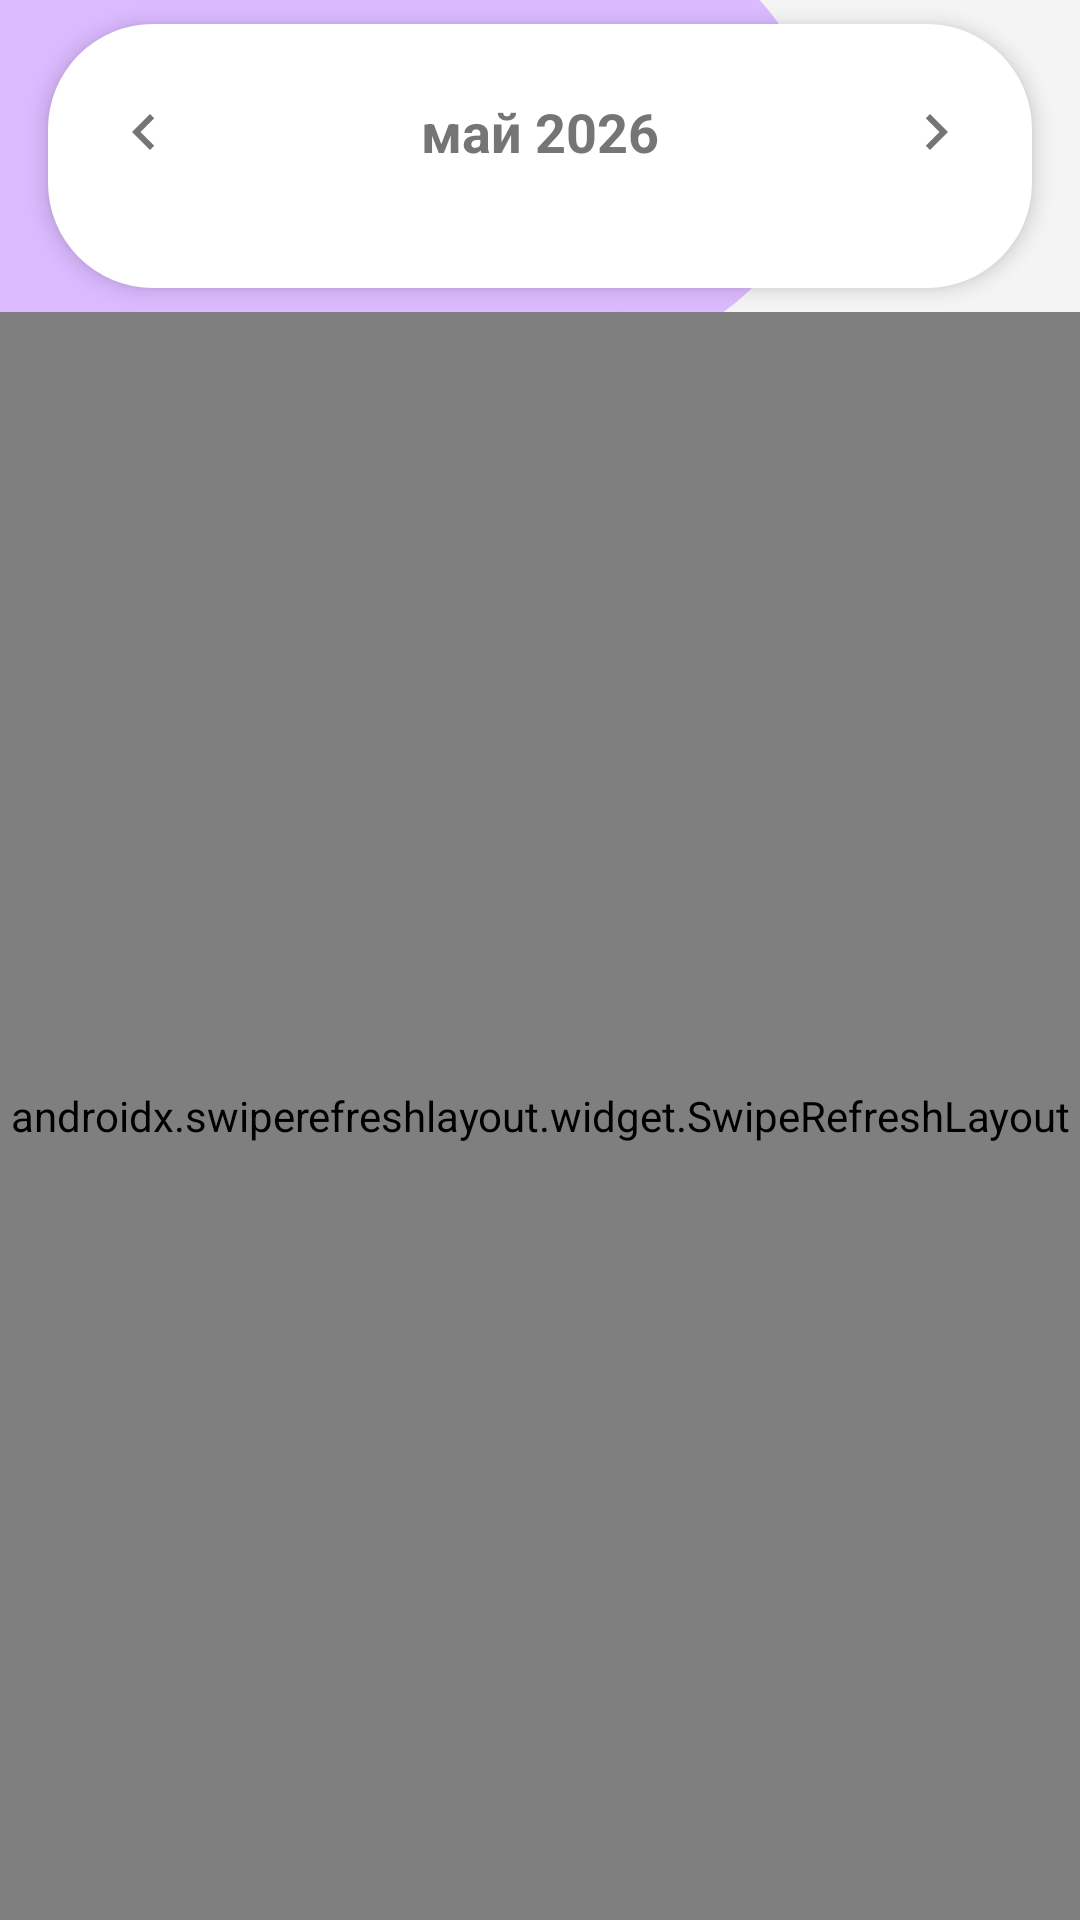

Produce the Android XML layout that renders to this screen, including the resource entries it uses.
<!-- AndroidManifest.xml: application theme Theme.EduHub -->
<!-- res/layout/fragment_schedule.xml -->
<?xml version="1.0" encoding="utf-8"?>
<androidx.constraintlayout.widget.ConstraintLayout xmlns:android="http://schemas.android.com/apk/res/android"
    xmlns:app="http://schemas.android.com/apk/res-auto"
    xmlns:tools="http://schemas.android.com/tools"
    android:layout_width="match_parent"
    android:layout_height="match_parent"
    android:background="@drawable/bg">

    
    <androidx.fragment.app.FragmentContainerView
        android:id="@+id/header_fragment_container"
        android:layout_width="match_parent"
        android:layout_height="wrap_content"
        app:layout_constraintTop_toTopOf="parent"
        app:layout_constraintStart_toStartOf="parent"
        app:layout_constraintEnd_toEndOf="parent" />

    
    <LinearLayout
        android:id="@+id/calendar_card_container"
        android:layout_width="0dp"
        android:layout_height="wrap_content"
        android:layout_marginTop="8dp"
        android:layout_marginStart="16dp"
        android:layout_marginEnd="16dp"
        android:background="@drawable/bg_schedule_calendar_card"
        android:gravity="center"
        android:orientation="vertical"
        android:paddingTop="16dp"
        android:paddingBottom="20dp"
        android:elevation="4dp"
        app:layout_constraintEnd_toEndOf="parent"
        app:layout_constraintStart_toStartOf="parent"
        app:layout_constraintTop_toBottomOf="@id/header_fragment_container">

        <LinearLayout
            android:layout_width="match_parent"
            android:layout_height="wrap_content"
            android:gravity="center"
            android:orientation="horizontal"
            android:layout_marginBottom="12dp">

            <ImageButton
                android:id="@+id/btn_prev_month"
                android:layout_width="40dp"
                android:layout_height="40dp"
                android:src="@drawable/ic_arrow_left"
                android:background="?attr/selectableItemBackgroundBorderless"
                android:contentDescription="Предыдущий месяц" />

            <TextView
                android:id="@+id/text_view_month"
                android:layout_width="0dp"
                android:layout_height="wrap_content"
                android:layout_weight="1"
                android:gravity="center"
                android:text="май 2026"
                android:textColor="@color/calendar_text_gray"
                android:textSize="18sp"
                android:textStyle="bold" />

            <ImageButton
                android:id="@+id/btn_next_month"
                android:layout_width="40dp"
                android:layout_height="40dp"
                android:src="@drawable/ic_arrow_right"
                android:background="?attr/selectableItemBackgroundBorderless"
                android:contentDescription="Следующий месяц" />
        </LinearLayout>

        <androidx.recyclerview.widget.RecyclerView
            android:id="@+id/recycler_view_data_schedule"
            android:layout_width="match_parent"
            android:layout_height="wrap_content"
            android:orientation="horizontal"
            app:layoutManager="androidx.recyclerview.widget.LinearLayoutManager"
            tools:listitem="@layout/item_schedule_date" />

    </LinearLayout>

    
    <androidx.swiperefreshlayout.widget.SwipeRefreshLayout
        android:id="@+id/swipe_refresh"
        android:layout_width="match_parent"
        android:layout_height="0dp"
        android:layout_marginTop="8dp"
        app:layout_constraintBottom_toBottomOf="parent"
        app:layout_constraintEnd_toEndOf="parent"
        app:layout_constraintStart_toStartOf="parent"
        app:layout_constraintTop_toBottomOf="@id/calendar_card_container">

        <androidx.recyclerview.widget.RecyclerView
            android:id="@+id/recycler_view_lessons"
            android:layout_width="match_parent"
            android:layout_height="match_parent"
            android:clipToPadding="false"
            android:paddingBottom="40dp"
            app:layoutManager="androidx.recyclerview.widget.LinearLayoutManager"
            tools:listitem="@layout/item_schedule_lesson" />
    </androidx.swiperefreshlayout.widget.SwipeRefreshLayout>

    <TextView
        android:id="@+id/text_empty_schedule"
        android:layout_width="wrap_content"
        android:layout_height="wrap_content"
        android:text="На сегодня нет занятий"
        android:textColor="@color/black"
        android:textSize="18sp"
        android:textStyle="bold"
        android:visibility="gone"
        app:layout_constraintEnd_toEndOf="parent"
        app:layout_constraintStart_toStartOf="parent"
        app:layout_constraintTop_toBottomOf="@id/calendar_card_container"
        android:layout_marginTop="48dp" />

</androidx.constraintlayout.widget.ConstraintLayout>
<!-- res/layout/item_schedule_date.xml (included above) -->
<?xml version="1.0" encoding="utf-8"?>
<LinearLayout xmlns:android="http://schemas.android.com/apk/res/android"
    android:layout_width="match_parent"
    android:layout_height="wrap_content"
    android:orientation="vertical"
    android:paddingTop="6dp"
    android:paddingBottom="6dp"
    android:gravity="center">

    
    <TextView
        android:id="@+id/day_of_week"
        android:layout_width="wrap_content"
        android:layout_height="wrap_content"
        android:text="пн"
        android:textColor="@color/calendar_text_gray"
        android:textSize="14sp"
        android:layout_marginBottom="4dp"/>

    
    <FrameLayout
        android:id="@+id/container_date"
        android:layout_width="32dp"
        android:layout_height="32dp">

        <TextView
            android:id="@+id/data_of_month"
            android:layout_width="match_parent"
            android:layout_height="match_parent"
            android:text="1"
            android:textColor="@color/black"
            android:textSize="16sp"
            android:gravity="center"/>
            
    </FrameLayout>

</LinearLayout>
<!-- res/layout/item_schedule_lesson.xml (included above) -->
<?xml version="1.0" encoding="utf-8"?>
<LinearLayout xmlns:android="http://schemas.android.com/apk/res/android"
    xmlns:app="http://schemas.android.com/apk/res-auto"
    android:layout_width="match_parent"
    android:layout_height="wrap_content"
    android:layout_marginHorizontal="16dp"
    android:layout_marginVertical="6dp"
    android:background="@drawable/bg_schedule_lesson_card"
    android:orientation="vertical"
    android:padding="20dp"
    android:elevation="2dp">

    <RelativeLayout
        android:layout_width="match_parent"
        android:layout_height="wrap_content"
        android:layout_marginBottom="8dp">

        <TextView
            android:id="@+id/lesson_info"
            android:layout_width="wrap_content"
            android:layout_height="wrap_content"
            android:text="1 занятие • 08:30 — 10:00"
            android:textColor="@color/text_gray_secondary"
            android:textSize="14sp" />

        <TextView
            android:id="@+id/lesson_cabinet"
            android:layout_width="wrap_content"
            android:layout_height="wrap_content"
            android:layout_alignParentEnd="true"
            android:text="к.101"
            android:textColor="@color/text_gray_secondary"
            android:textSize="14sp"
            android:textStyle="bold" />
    </RelativeLayout>

    <RelativeLayout
        android:layout_width="match_parent"
        android:layout_height="wrap_content">

        <TextView
            android:id="@+id/lesson_title"
            android:layout_width="wrap_content"
            android:layout_height="wrap_content"
            android:layout_alignParentStart="true"
            android:text="Физика"
            android:textColor="@color/black"
            android:textSize="20sp"
            android:textStyle="bold" />

        <ImageView
            android:id="@+id/lesson_expand_icon"
            android:layout_width="wrap_content"
            android:layout_height="wrap_content"
            android:layout_alignParentEnd="true"
            android:layout_centerVertical="true"
            android:src="@drawable/ic_chevron_down" />
    </RelativeLayout>

    
    <LinearLayout
        android:id="@+id/expanded_lesson_content"
        android:layout_width="match_parent"
        android:layout_height="wrap_content"
        android:orientation="vertical"
        android:visibility="gone"
        android:layout_marginTop="16dp">

        <View
            android:layout_width="match_parent"
            android:layout_height="1dp"
            android:background="#E0E0E0"
            android:layout_marginBottom="16dp"/>

        <LinearLayout
            android:layout_width="match_parent"
            android:layout_height="wrap_content"
            android:gravity="center_vertical"
            android:orientation="horizontal">

            <ImageView
                android:layout_width="40dp"
                android:layout_height="40dp"
                android:src="@drawable/appbar_profile"
                android:tint="@color/calendar_selected_purple" />

            <LinearLayout
                android:layout_width="wrap_content"
                android:layout_height="wrap_content"
                android:layout_marginStart="12dp"
                android:orientation="vertical">

                <TextView
                    android:layout_width="wrap_content"
                    android:layout_height="wrap_content"
                    android:text="Преподаватель"
                    android:textColor="@color/text_gray_secondary"
                    android:textSize="12sp" />

                <TextView
                    android:id="@+id/lesson_teacher_name"
                    android:layout_width="wrap_content"
                    android:layout_height="wrap_content"
                    android:text=""
                    android:textColor="@color/black"
                    android:textStyle="bold"
                    android:textSize="14sp" />
            </LinearLayout>
        </LinearLayout>

        <TextView
            android:layout_width="wrap_content"
            android:layout_height="wrap_content"
            android:layout_marginTop="16dp"
            android:text="Домашнее задание:"
            android:textColor="@color/text_gray_secondary"
            android:textSize="12sp" />

        <TextView
            android:id="@+id/lesson_homework"
            android:layout_width="wrap_content"
            android:layout_height="wrap_content"
            android:layout_marginTop="4dp"
            android:text=""
            android:textColor="@color/black"
            android:textSize="14sp" />

    </LinearLayout>

</LinearLayout>
<!-- resources referenced by this layout -->
<resources>
  <color name="black">#FF000000</color>
  <color name="calendar_selected_purple">#8B29EE</color>
  <color name="calendar_text_gray">#757575</color>
  <color name="text_gray_secondary">#9E9E9E</color>
  <!-- drawable bg_schedule_calendar_card (drawable) -->
  <?xml version="1.0" encoding="utf-8"?>
  <shape xmlns:android="http://schemas.android.com/apk/res/android"
      android:shape="rectangle">
  
      
      <solid android:color="@color/white" />
  
      
      <corners android:radius="35dp" />
  
      
  
  
      
      <padding
          android:left="12dp"
          android:top="15dp"
          android:right="12dp"
          android:bottom="15dp" />
  
  </shape>
  <!-- drawable bg_schedule_lesson_card (drawable) -->
  <?xml version="1.0" encoding="utf-8"?>
  <shape xmlns:android="http://schemas.android.com/apk/res/android">
      <solid android:color="@color/lesson_card_bg" />
      <corners android:radius="20dp" />
  </shape>
  <!-- drawable ic_arrow_left (drawable) -->
  <?xml version="1.0" encoding="utf-8"?>
  <vector xmlns:android="http://schemas.android.com/apk/res/android"
      android:width="24dp"
      android:height="24dp"
      android:viewportWidth="24"
      android:viewportHeight="24"
      android:tint="@color/calendar_text_gray">
      <path
          android:fillColor="@android:color/white"
          android:pathData="M15.41,7.41L14,6l-6,6 6,6 1.41,-1.41L10.83,12z" />
  </vector>
  <!-- drawable ic_arrow_right (drawable) -->
  <?xml version="1.0" encoding="utf-8"?>
  <vector xmlns:android="http://schemas.android.com/apk/res/android"
      android:width="24dp"
      android:height="24dp"
      android:viewportWidth="24"
      android:viewportHeight="24"
      android:tint="@color/calendar_text_gray">
      <path
          android:fillColor="@android:color/white"
          android:pathData="M10,6L8.59,7.41 13.17,12l-4.58,4.59L10,18l6,-6z" />
  </vector>
  <!-- drawable ic_chevron_down (drawable) -->
  <?xml version="1.0" encoding="utf-8"?>
  <vector xmlns:android="http://schemas.android.com/apk/res/android"
      android:width="24dp"
      android:height="24dp"
      android:viewportWidth="24"
      android:viewportHeight="24"
      android:tint="@color/calendar_text_gray">
      <path
          android:fillColor="@android:color/white"
          android:pathData="M7.41,8.59L12,13.17l4.59,-4.58L18,10l-6,6 -6,-6z" />
  </vector>
  <style name="Theme.EduHub" parent="Base.Theme.EduHub" />
  <color name="white">#FFFFFFFF</color>
  <color name="lesson_card_bg">#FFFFFF</color>
  <style name="Base.Theme.EduHub" parent="Theme.Material3.Light.NoActionBar">
          
          <item name="android:forceDarkAllowed" tools:targetApi="q">false</item>
      </style>
</resources>
